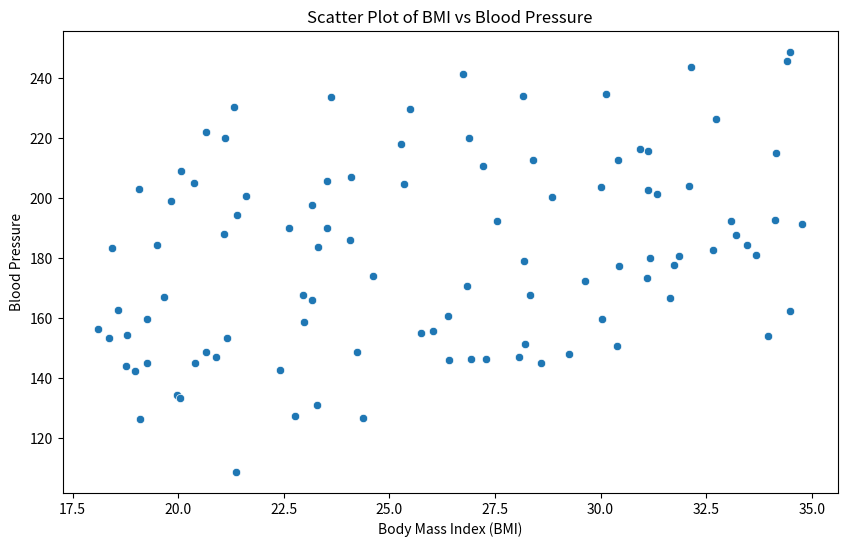

Write the Python code that produced this figure.
import numpy as np
import pandas as pd
import matplotlib.pyplot as plt
import seaborn as sns
from scipy.stats import pearsonr

# Set random seed for reproducibility
np.random.seed(42)

# Generate random data for 100 individuals
n = 100
bmi = np.random.uniform(18, 35, n)  # BMI ranges roughly from 18 to 35
blood_pressure = np.random.uniform(70, 160, n)  # Blood pressure ranges roughly from 70 to 160

# Adding some random noise to create a simulated correlation
blood_pressure += bmi * 2.5 + np.random.normal(0, 10, n)

# Create a DataFrame
df = pd.DataFrame({'BMI': bmi, 'Blood_Pressure': blood_pressure})

df.head()


# Plotting the data
plt.figure(figsize=(10, 6))
sns.scatterplot(x='BMI', y='Blood_Pressure', data=df)
plt.title('Scatter Plot of BMI vs Blood Pressure')
plt.xlabel('Body Mass Index (BMI)')
plt.ylabel('Blood Pressure')
plt.show()


